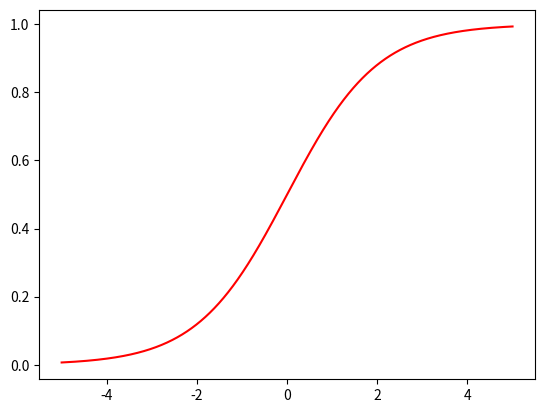

This figure's Python source:
import numpy as np
import matplotlib.pyplot as plt
import csv
import math

def sigmoid(x):
	return  1./(1.+np.exp(-x))

def sigmoid2(x):
	print(x)
	return 1./(1.+math.exp(-x))
	
def main():
	x = np.random.uniform(-5.,5.,10000)
	x = np.sort(x)
	# y = []
	# for xx in x:
		# y.append(sigmoid(xx))
	y = sigmoid(x)
	plt.plot(x,y,'r')
	plt.show()
	
	
if __name__ == '__main__':
	main()